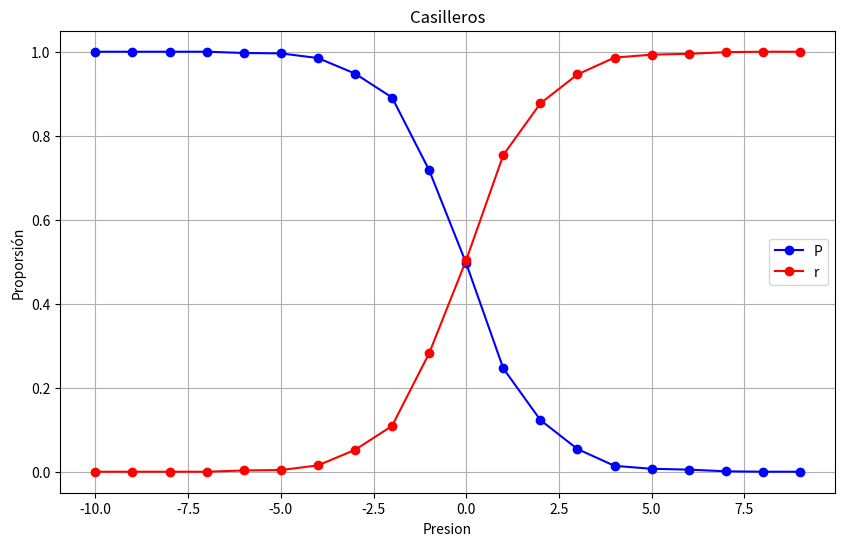

Write Python code to recreate this figure.

import random as rd
import math
import matplotlib.pyplot as plt

def choose_min(n, m):
    if n < m:
        return n
    elif n == m:
        return n
    else: 
        return m


class Vector:

    def __init__(self, size):
        self.size = size
        self.vector = []

        for i in range(self.size):
            # iniciar con valores aleatorios entre 0 o 1 para simular un estado inicial con particulas ocupando espacios
            self.vector.append(0) 
    
    def agregar(self, index):
        if index < self.size:
            self.vector[index] = 1
    
    def despegar(self, index):
        if index < self.size:
            self.vector[index] = 0

    def check_disponibilidad(self, index):
        if self.vector[index] == 1:
            return False
        elif self.vector[index] == 0:
            return True

    def get_size(self):
        return self.size
    
    def get_cantidad_ocupados(self):
        cant = 0
        for num in self.vector:
            if num == 1:
                cant += 1
        return cant
    
    def get_cantidad_libres(self):
        cant = 0
        for num in self.vector:
            if num == 0:
                cant += 1
        return cant

    def get_porcentaje_libres(self):
        return round(self.get_cantidad_libres() / self.get_size(), 5)
    
    def get_porcentaje_ocupados(self):
        return round(self.get_cantidad_ocupados() / self.get_size(), 5)


class Simulacion:
    
    def __init__(self, presion, iteraciones):
        self.presion = presion
        self.iteraciones = iteraciones
        self.vector = Vector(1000)

    def calcular_constantes(self):
        self.wdes = choose_min(1, pow(math.e, -1 * self.presion))
        self.wabs = choose_min(1, pow(math.e, self.presion))
    
    def simular(self):

        self.calcular_constantes()

        for i in range(self.iteraciones):

            casillero = rd.randint(0, self.vector.get_size() - 1)

            num = rd.random()

            if (num < self.wabs) and (self.vector.check_disponibilidad(casillero) == True):
                self.vector.agregar(casillero)
            elif (num < self.wdes) and (self.vector.check_disponibilidad(casillero) == False):
                self.vector.despegar(casillero)
    
    def get_libres(self):
        return self.vector.get_porcentaje_libres()
    
    def get_ocupados(self):
        return self.vector.get_porcentaje_ocupados()
    
    def get_presion(self):
        return self.presion


# Inicio del programa (código de principal)

x, libres, ocupados = [[], [], []]

for i in range(-10, 10):
    simulacion = Simulacion(i, pow(10,6))
    simulacion.simular()
    x.append(i)
    libres.append(simulacion.get_libres())
    ocupados.append(simulacion.get_ocupados())


plt.figure(figsize=(10, 6))  
plt.plot(x, libres, 'b-o') 
plt.plot(x, ocupados, 'r-o') 

plt.title('Casilleros')
plt.xlabel('Presion')
plt.ylabel('Proporsión')
plt.grid(True)
plt.legend('Presión vs Proporción de casilleros libres y ocupados')

plt.show()
